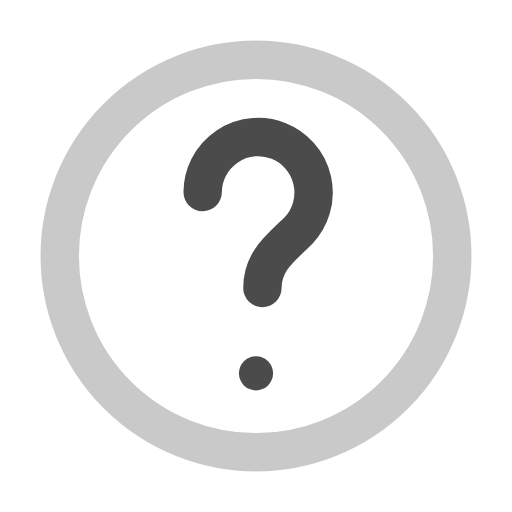
t = 0.00 s
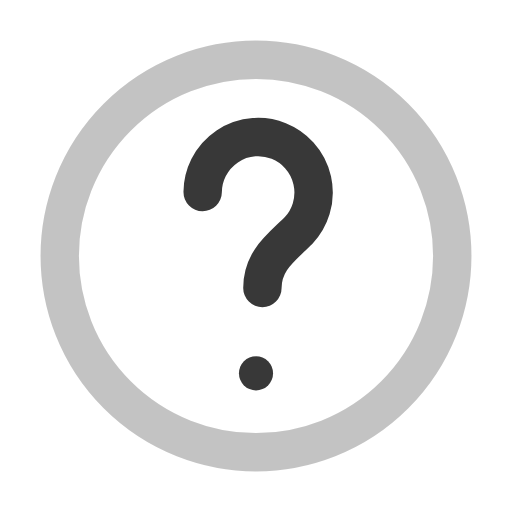
t = 0.23 s
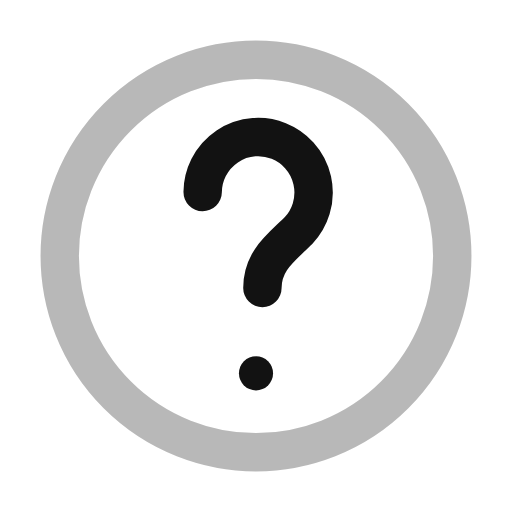
t = 0.68 s
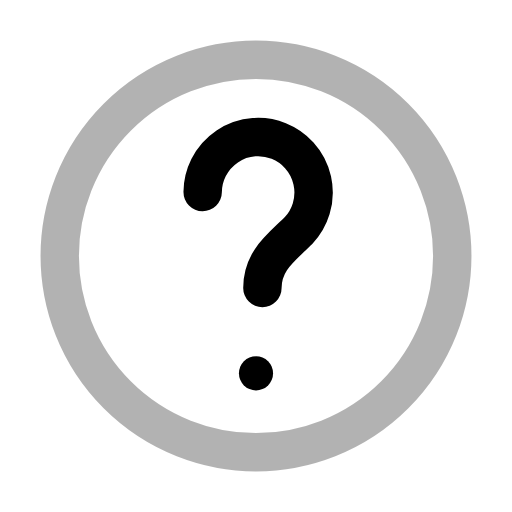
t = 0.90 s
t = 1.13 s: frame unchanged from t = 0.68 s, image omitted
t = 1.58 s: frame unchanged from t = 0.23 s, image omitted

The animated SVG that drew these frames (rendered in a browser with its animation timeline set to each time). Animation: 1 SMIL element (animate=1); one cycle of 1.80 s, repeats indefinitely.

<svg xmlns="http://www.w3.org/2000/svg" viewBox="0 0 24 24" fill="none" stroke="currentColor" stroke-width="1.8" stroke-linecap="round" stroke-linejoin="round">
  <path d="M9.5 9a2.6 2.6 0 1 1 4.5 1.8c-.8.8-1.7 1.4-1.7 2.7"/>
  <circle cx="12" cy="17.5" r=".8" fill="currentColor" stroke="none"/>
  <circle cx="12" cy="12" r="9.2" opacity="0.3"/>
  <animate attributeName="opacity" values="0.7;1;0.7" dur="1.8s" repeatCount="indefinite"/>
</svg>
